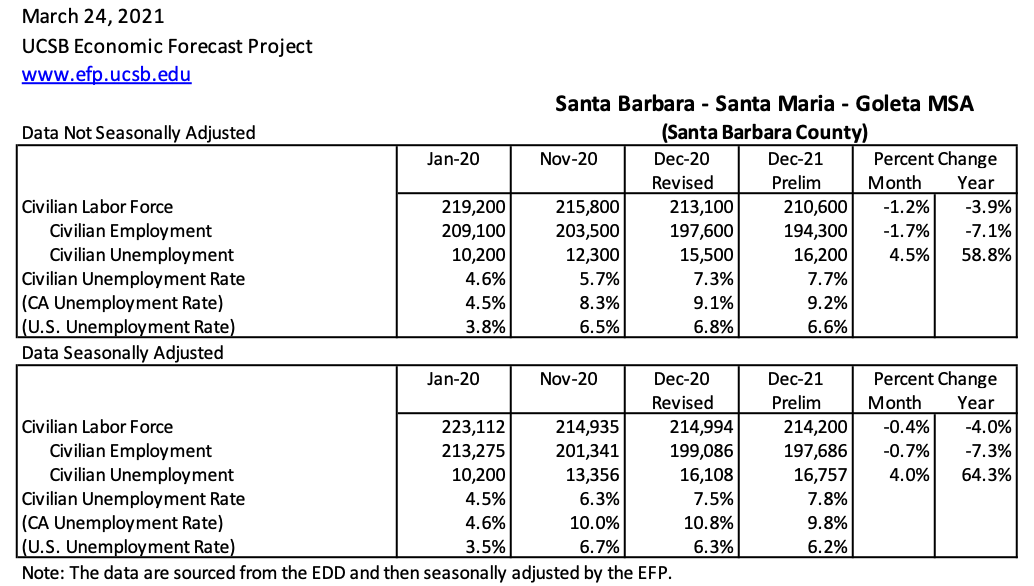

The data file committed next to this chart (first rows):
, V1, V2, V3, V4, V5, V6, V7, V8
lf_table, 219200, 215800, 213100, 210600, 223112, 214935, 214994, 214200
empl_table, 209100, 203500, 197600, 194300, 213275, 201341, 199086, 197686
unemp_table, 10200, 12300, 15500, 16200, 10200, 13356, 16108, 16757
uerate_SB_table, 0.046, 0.057, 0.073, 0.077, 0.045, 0.063, 0.075, 0.078
uerate_CA_table, 0.045, 0.083, 0.091, 0.092, 0.046, 0.1, 0.108, 0.098
uerate_US_table, 0.038, 0.065, 0.068, 0.066, 0.035, 0.067, 0.063, 0.062
